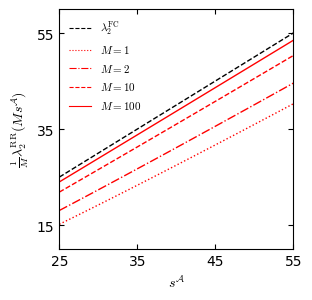

Reproduce this figure in Python. (Note: this script raises an exception after producing the figure.)
import matplotlib.pyplot as plt
import numpy as np
import pandas as pd

plt.rc('font', family='Times', size=10)
plt.rc('mathtext', fontset='cm')

fig = plt.figure(figsize=(3, 3))
ax = plt.subplot()

plt.subplots_adjust(wspace=0, hspace=0, left=0.17,
                    top=0.95, right=0.95, bottom=0.15)
ax.tick_params(direction='in', top=True, right=True)

# --- plot

k = np.arange(25, 60, 1)

# --- theoretical

def li_FC(N, k):
       return N * k / (N - 1)

def li_RR(N, k, l):
       return k - 2 * np.sqrt(k - 1) / np.sqrt(l)

# ---

c = ['blue', 'green', 'orange', 'red']
c = ['r' for i in range(4)]

N = 1000

# FC
l0_t = li_FC(N, k)
ax.plot(k, l0_t, color='black', marker=' ', markersize=1, linestyle='--', linewidth=1, label='$\\lambda_2^{\\mathrm{FC}}$')

# w = 1
l1_t = li_RR(N, k, 1)
ax.plot(k, l1_t, color=c[0], marker=' ', markersize=1, linestyle=':', linewidth=1, label='$M = 1$')

# w = 0.5
l1_t = li_RR(N, k, 2)
ax.plot(k, l1_t, color=c[1], marker=' ', markersize=1, linestyle='-.', linewidth=1, label='$M = 2$')

# w = 0.5
l1_t = li_RR(N, k, 10)
ax.plot(k, l1_t, color=c[2], marker=' ', markersize=1, linestyle='--', linewidth=1, label='$M = 10$')

# w = 0.1
l1_t = li_RR(N, k, 100)
ax.plot(k, l1_t, color=c[3], marker=' ', markersize=1, linestyle='-', linewidth=1, label='$M = 100$')

# --- lable + ticks + legend

ax.set_xlabel('$s^{\\mathcal{A}}$', fontfamily='Times')
ax.set_ylabel('$\\frac{1}{M} \\lambda^{\\mathrm{RR}}_2(M s^{\\mathcal{A}})$', fontfamily='Times')

ax.set_xlim(25, 55)
ax.set_ylim(10, 60)

ax.set_xticks(np.arange(25, 60, step=10))
ax.set_yticks(np.arange(15, 65, step=20))

leg = plt.legend(loc='best', fancybox=False, shadow=False, frameon=False, ncol=1, fontsize="8", labelspacing=0.6)
plt.setp(leg.get_lines(), linewidth=.8)

plt.savefig(f'plots/fig7-RRvsM.pdf')
